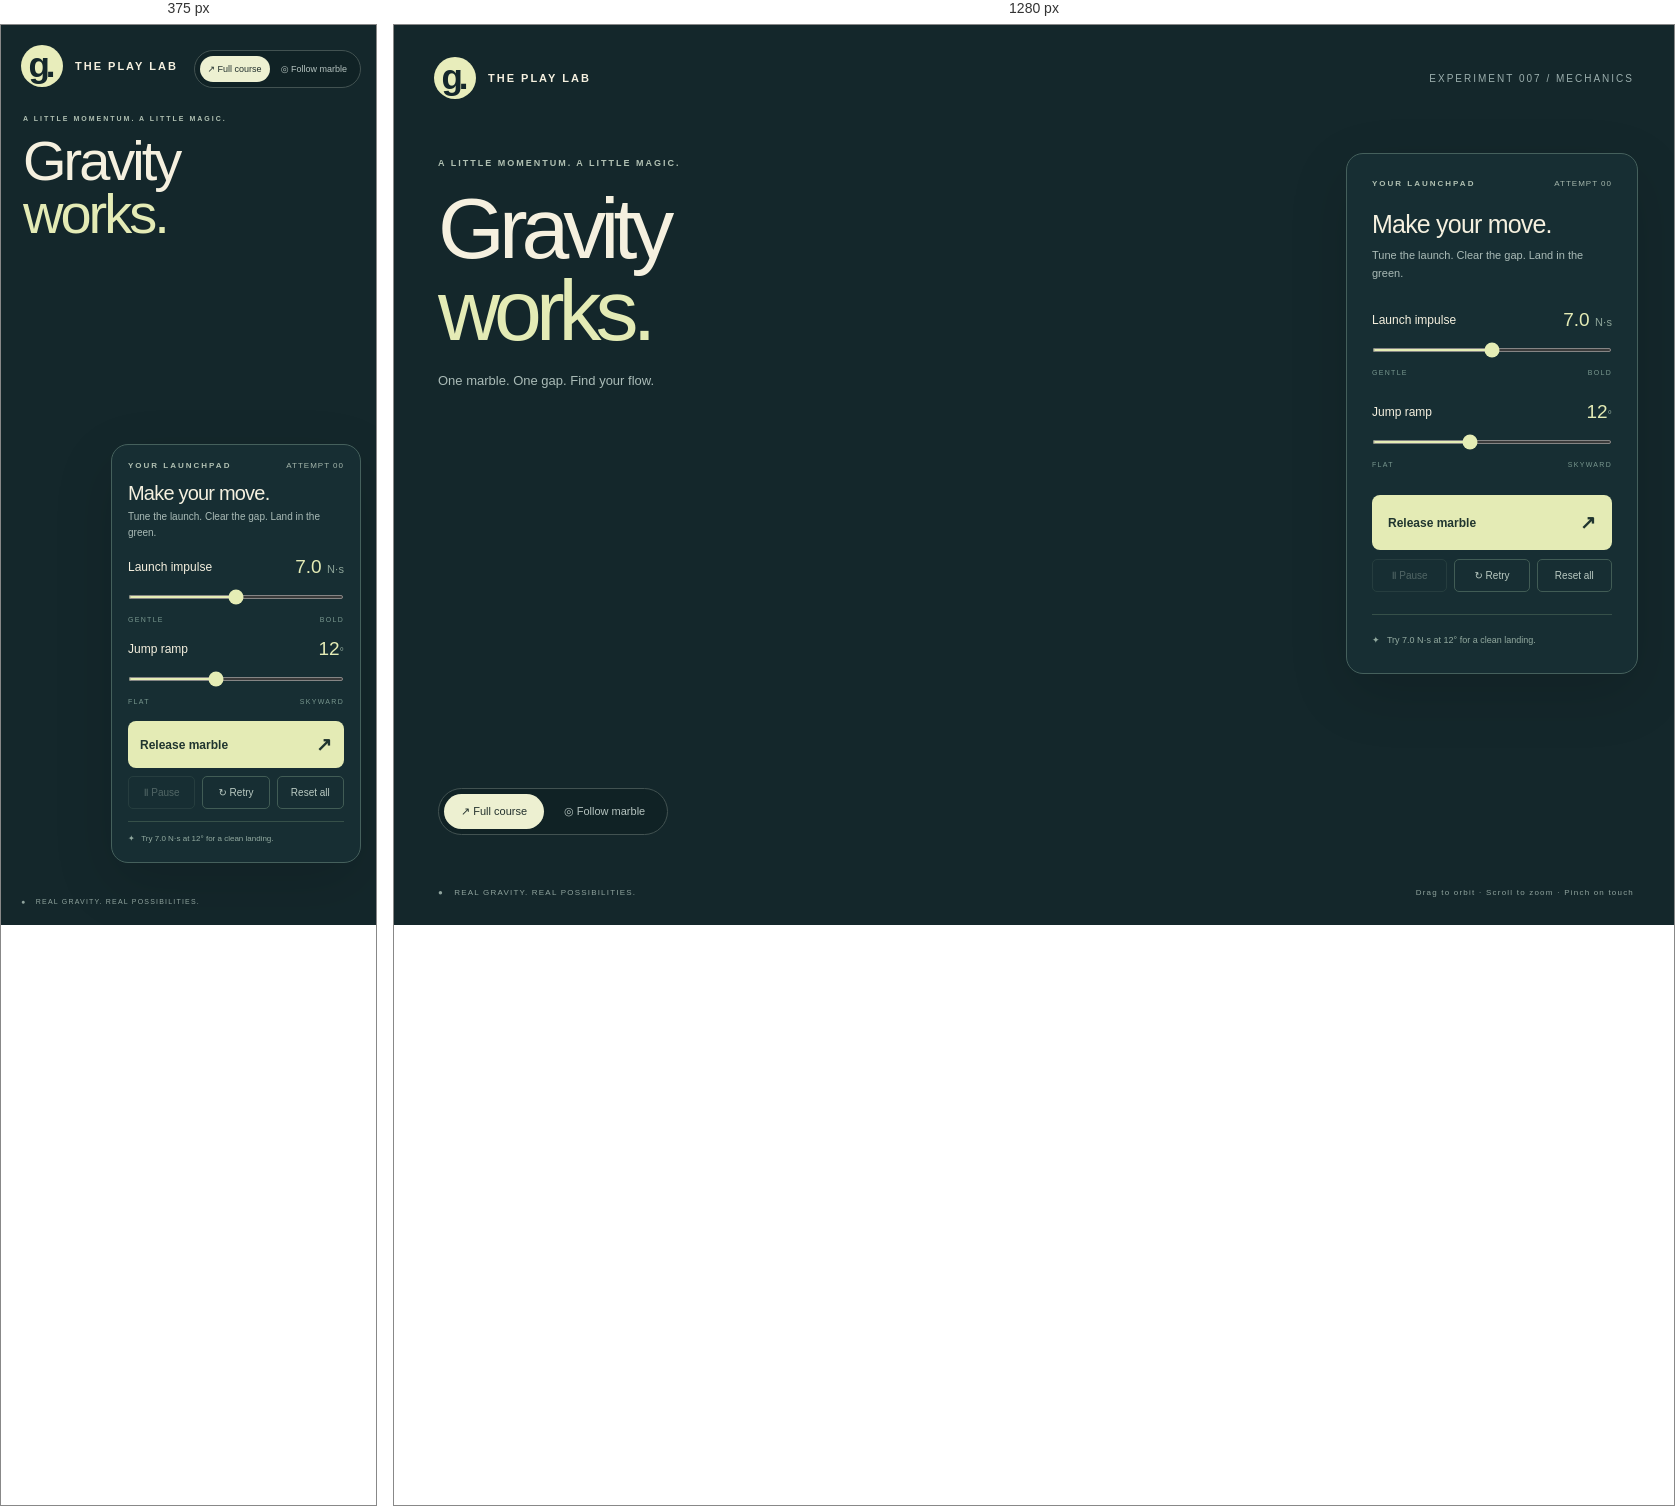
Rendered at 375 px and 1280 px, left to right.

<!-- file: index.html -->
<!doctype html><html lang="en"><head><meta charset="utf-8"><meta name="viewport" content="width=device-width,initial-scale=1"><title>Gravity Works — Marble Lab</title><link rel="stylesheet" href="style.css"><script type="importmap">{"imports":{"three":"../../vendor/three/three.module.js","three/addons/":"../../vendor/three/addons/","cannon-es":"../../vendor/cannon-es/cannon-es.js"}}</script></head><body><main id="scene" aria-label="Interactive 3D marble course"></main><header><a href="/" class="brand"><b>g.</b> THE PLAY LAB</a><span>EXPERIMENT 007 / MECHANICS</span></header><section class="intro"><div class="eyebrow">A LITTLE MOMENTUM. A LITTLE MAGIC.</div><h1>Gravity<br><em>works.</em></h1><p>One marble. One gap. Find your flow.</p></section><div class="views"><button id="overview" class="active">↗ Full course</button><button id="follow">◎ Follow marble</button></div><aside><div class="panel-top"><span class="eyebrow">YOUR LAUNCHPAD</span><span id="attempts">ATTEMPT 00</span></div><h2 id="status">Make your move.</h2><p id="message">Tune the launch. Clear the gap. Land in the green.</p><label for="impulse">Launch impulse<strong><span id="impulseValue">7.0</span> <small>N·s</small></strong></label><input id="impulse" type="range" min="3" max="11" step="0.1" value="7"><div class="range-labels"><span>GENTLE</span><span>BOLD</span></div><label for="angle">Jump ramp<strong><span id="angleValue">12</span><small>°</small></strong></label><input id="angle" type="range" min="0" max="30" step="1" value="12"><div class="range-labels"><span>FLAT</span><span>SKYWARD</span></div><button id="release" class="release">Release marble <span>↗</span></button><div class="secondary"><button id="pause" disabled>Ⅱ Pause</button><button id="retry">↻ Retry</button><button id="reset">Reset all</button></div><div class="hint">✦ &nbsp; Try 7.0 N·s at 12° for a clean landing.</div></aside><footer><span>● &nbsp; REAL GRAVITY. REAL POSSIBILITIES.</span><span>Drag to orbit · Scroll to zoom · Pinch on touch</span></footer><script type="module" src="app.js"></script></body></html>


/* @media block from style.css */
@media(max-width:800px){header{left:20px;right:20px;top:20px}header>span{display:none}.intro{top:90px;left:22px}h1{font-size:56px;margin:12px 0;letter-spacing:-3px}.intro p{display:none}.intro .eyebrow{font-size:7px}aside{top:auto;bottom:62px;right:15px;width:250px;padding:16px}h2{font-size:20px;margin:12px 0 4px}aside p{margin-bottom:10px;min-height:0;font-size:10px}label{margin:15px 0 6px}.release{margin:16px 0 8px;padding:12px}.hint{margin-top:12px;padding-top:10px;font-size:8px}.views{bottom:auto;top:25px;left:auto;right:15px}.views button{padding:8px;font-size:9px}footer{left:20px;right:20px;bottom:20px;font-size:7px}footer span:last-child{display:none}}